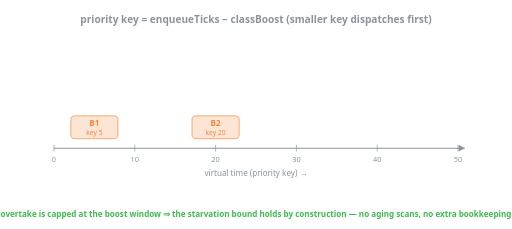
t = 0.00 s
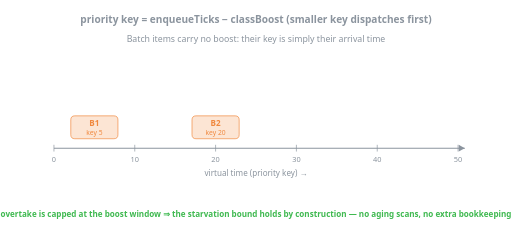
t = 1.50 s
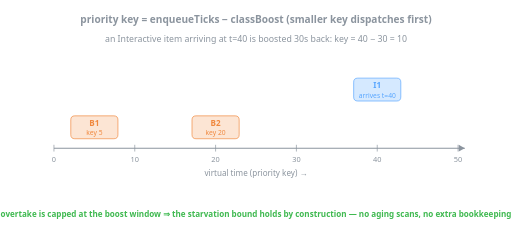
t = 3.30 s
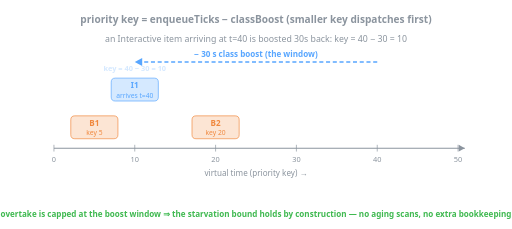
t = 5.08 s
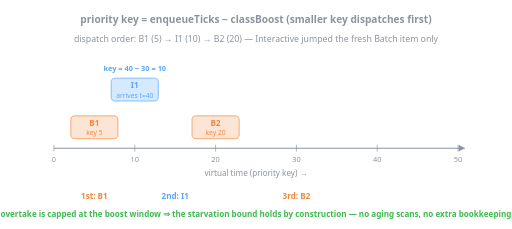
t = 6.60 s
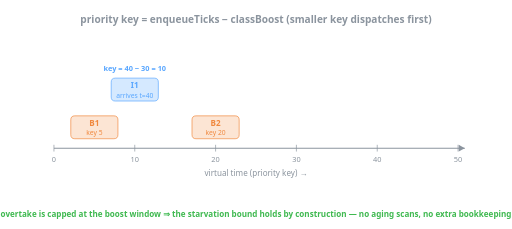
t = 8.40 s

The animated SVG that drew these frames (rendered in a browser with its animation timeline set to each time). Animation: 11 SMIL elements (animate=10,animateTransform=1); one cycle of 10.00 s, repeats indefinitely.

<svg xmlns="http://www.w3.org/2000/svg" viewBox="0 0 760 340" font-family="ui-sans-serif, system-ui, sans-serif" role="img" aria-label="Animated illustration of Bifrost's virtual-time priority key: key = enqueueTicks minus classBoost, bounding overtake by the boost window">
  <!-- Looping SMIL, master cycle 10s. Two Batch items sit on the virtual-time axis at
       their enqueue times (key = t). An Interactive item arrives at t=40 and slides
       back by the 30s boost to key 10 — ahead of B2 (20) but NOT ahead of B1 (5),
       which has already waited longer than the boost window. -->

  <text x="380" y="34" font-size="15" font-weight="bold" text-anchor="middle" fill="#8b949e">priority key = enqueueTicks − classBoost   (smaller key dispatches first)</text>

  <!-- phase captions -->
  <g font-size="13" text-anchor="middle" fill="#8b949e">
    <text x="380" y="62" opacity="0">Batch items carry no boost: their key is simply their arrival time
      <animate attributeName="opacity" dur="10s" repeatCount="indefinite" values="0;1;1;0;0" keyTimes="0;0.03;0.21;0.25;1"/>
    </text>
    <text x="380" y="62" opacity="0">an Interactive item arriving at t=40 is boosted 30s back: key = 40 − 30 = 10
      <animate attributeName="opacity" dur="10s" repeatCount="indefinite" values="0;0;1;1;0;0" keyTimes="0;0.26;0.29;0.55;0.59;1"/>
    </text>
    <text x="380" y="62" opacity="0">dispatch order: B1 (5) → I1 (10) → B2 (20) — Interactive jumped the fresh Batch item only
      <animate attributeName="opacity" dur="10s" repeatCount="indefinite" values="0;0;1;1;0;0" keyTimes="0;0.6;0.63;0.79;0.83;1"/>
    </text>
    <text x="380" y="62" opacity="0">B1 has waited longer than the window — NOTHING fresh can pass it, of any class
      <animate attributeName="opacity" dur="10s" repeatCount="indefinite" values="0;0;1;1;0" keyTimes="0;0.84;0.87;0.97;1"/>
    </text>
  </g>

  <!-- virtual-time axis: t=0..50 mapped to x=80..680 (12 px per unit) -->
  <line x1="80" y1="220" x2="690" y2="220" stroke="#8b949e" stroke-width="1.5"/>
  <polygon points="690,220 681,215 681,225" fill="#8b949e"/>
  <g font-size="11" text-anchor="middle" fill="#8b949e">
    <text x="80" y="240">0</text><text x="200" y="240">10</text><text x="320" y="240">20</text>
    <text x="440" y="240">30</text><text x="560" y="240">40</text><text x="680" y="240">50</text>
  </g>
  <text x="380" y="262" font-size="12" text-anchor="middle" fill="#8b949e">virtual time (priority key) →</text>
  <g font-size="11" fill="#8b949e">
    <line x1="80" y1="215" x2="80" y2="225" stroke="#8b949e"/><line x1="200" y1="215" x2="200" y2="225" stroke="#8b949e"/>
    <line x1="320" y1="215" x2="320" y2="225" stroke="#8b949e"/><line x1="440" y1="215" x2="440" y2="225" stroke="#8b949e"/>
    <line x1="560" y1="215" x2="560" y2="225" stroke="#8b949e"/><line x1="680" y1="215" x2="680" y2="225" stroke="#8b949e"/>
  </g>

  <!-- B1: Batch, enqueued t=5 -> key 5 (x=140) -->
  <g>
    <rect x="105" y="172" width="70" height="34" rx="6" fill="#f0883e" fill-opacity="0.22" stroke="#f0883e"/>
    <text x="140" y="187" font-size="12" font-weight="bold" text-anchor="middle" fill="#f0883e">B1</text>
    <text x="140" y="201" font-size="10" text-anchor="middle" fill="#f0883e">key 5</text>
  </g>
  <!-- aged-past-window pulse on B1 -->
  <rect x="101" y="168" width="78" height="42" rx="8" fill="none" stroke="#3fb950" stroke-width="2.5" opacity="0">
    <animate attributeName="opacity" dur="10s" repeatCount="indefinite"
      values="0;0;0.9;0.3;0.9;0.3;0.9;0;0" keyTimes="0;0.84;0.87;0.9;0.93;0.95;0.97;0.99;1"/>
  </rect>
  <text x="140" y="158" font-size="11" font-weight="bold" text-anchor="middle" fill="#3fb950" opacity="0">waited &gt; 30s
    <animate attributeName="opacity" dur="10s" repeatCount="indefinite" values="0;0;1;1;0" keyTimes="0;0.85;0.88;0.97;1"/>
  </text>

  <!-- B2: Batch, enqueued t=20 -> key 20 (x=320) -->
  <g>
    <rect x="285" y="172" width="70" height="34" rx="6" fill="#f0883e" fill-opacity="0.22" stroke="#f0883e"/>
    <text x="320" y="187" font-size="12" font-weight="bold" text-anchor="middle" fill="#f0883e">B2</text>
    <text x="320" y="201" font-size="10" text-anchor="middle" fill="#f0883e">key 20</text>
  </g>

  <!-- I1: Interactive, arrives t=40 (x=560), slides to key 10 (x=200): translate -360 -->
  <g opacity="0">
    <animate attributeName="opacity" dur="10s" repeatCount="indefinite" values="0;0;1;1;0" keyTimes="0;0.27;0.3;0.97;1"/>
    <animateTransform attributeName="transform" type="translate" dur="10s" repeatCount="indefinite"
      values="0 -70; 0 -70; 0 0; 0 0; -360 0; -360 0" keyTimes="0;0.28;0.33;0.38;0.5;1"/>
    <rect x="525" y="116" width="70" height="34" rx="6" fill="#58a6ff" fill-opacity="0.25" stroke="#58a6ff"/>
    <text x="560" y="131" font-size="12" font-weight="bold" text-anchor="middle" fill="#58a6ff">I1</text>
    <text x="560" y="145" font-size="10" text-anchor="middle" fill="#58a6ff">arrives t=40</text>
  </g>
  <!-- key relabel once landed -->
  <text x="200" y="106" font-size="11" font-weight="bold" text-anchor="middle" fill="#58a6ff" opacity="0">key = 40 − 30 = 10
    <animate attributeName="opacity" dur="10s" repeatCount="indefinite" values="0;0;1;1;0" keyTimes="0;0.5;0.53;0.97;1"/>
  </text>
  <!-- boost bracket from x=560 back to x=200 at y=98 -->
  <g opacity="0">
    <animate attributeName="opacity" dur="10s" repeatCount="indefinite" values="0;0;1;1;0;0" keyTimes="0;0.37;0.4;0.62;0.66;1"/>
    <line x1="560" y1="92" x2="200" y2="92" stroke="#58a6ff" stroke-width="2" stroke-dasharray="6 4"/>
    <polygon points="200,92 211,86 211,98" fill="#58a6ff"/>
    <text x="380" y="84" font-size="12" font-weight="bold" text-anchor="middle" fill="#58a6ff">− 30 s class boost (the window)</text>
  </g>

  <!-- dispatch-order readout -->
  <g font-size="12" font-weight="bold" text-anchor="middle" opacity="0">
    <animate attributeName="opacity" dur="10s" repeatCount="indefinite" values="0;0;1;1;0;0" keyTimes="0;0.6;0.63;0.79;0.83;1"/>
    <text x="140" y="296" fill="#f0883e">1st: B1</text>
    <text x="200" y="296" fill="#58a6ff" dx="60">2nd: I1</text>
    <text x="320" y="296" fill="#f0883e" dx="120">3rd: B2</text>
  </g>

  <!-- footer -->
  <text x="380" y="322" font-size="12" font-weight="bold" text-anchor="middle" fill="#3fb950">overtake is capped at the boost window ⇒ the starvation bound holds by construction — no aging scans, no extra bookkeeping</text>
</svg>
